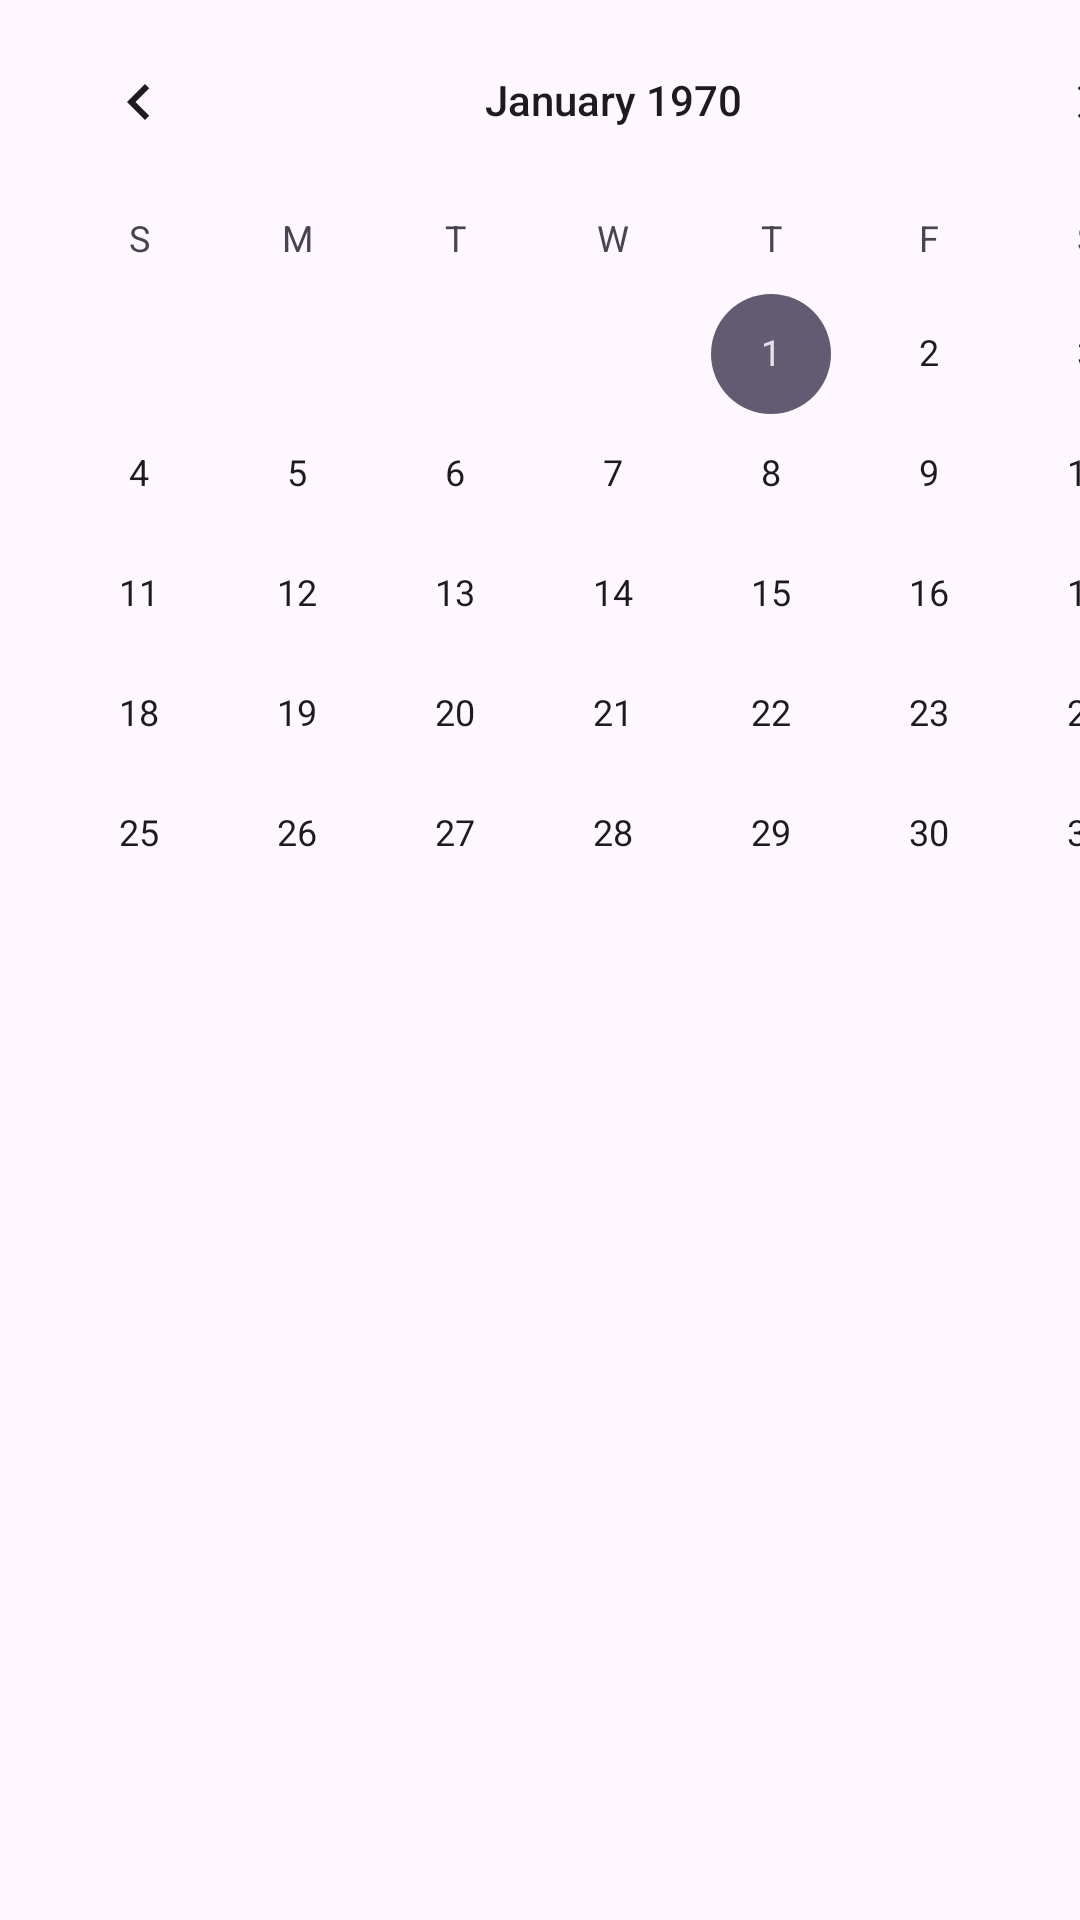

Layout XML and referenced resources for this Android screen:
<!-- AndroidManifest.xml: application theme Theme.WorkoutWise -->
<!-- res/layout/activity_workout_diary.xml -->
<?xml version="1.0" encoding="utf-8"?>
<androidx.constraintlayout.widget.ConstraintLayout xmlns:android="http://schemas.android.com/apk/res/android"
    xmlns:app="http://schemas.android.com/apk/res-auto"
    xmlns:tools="http://schemas.android.com/tools"
    android:layout_width="match_parent"
    android:layout_height="match_parent"
    tools:context=".workout_diary">

    <LinearLayout
        android:layout_width="409dp"
        android:layout_height="729dp"
        android:orientation="vertical"
        tools:layout_editor_absoluteX="1dp"
        tools:layout_editor_absoluteY="1dp">

        <CalendarView
            android:id="@+id/calendarView"
            android:layout_width="match_parent"
            android:layout_height="wrap_content" />
    </LinearLayout>
</androidx.constraintlayout.widget.ConstraintLayout>
<!-- resources referenced by this layout -->
<resources>
  <style name="Theme.WorkoutWise" parent="Base.Theme.WorkoutWise" />
  <style name="Base.Theme.WorkoutWise" parent="Theme.Material3.DayNight.NoActionBar">
          
          
      </style>
</resources>
